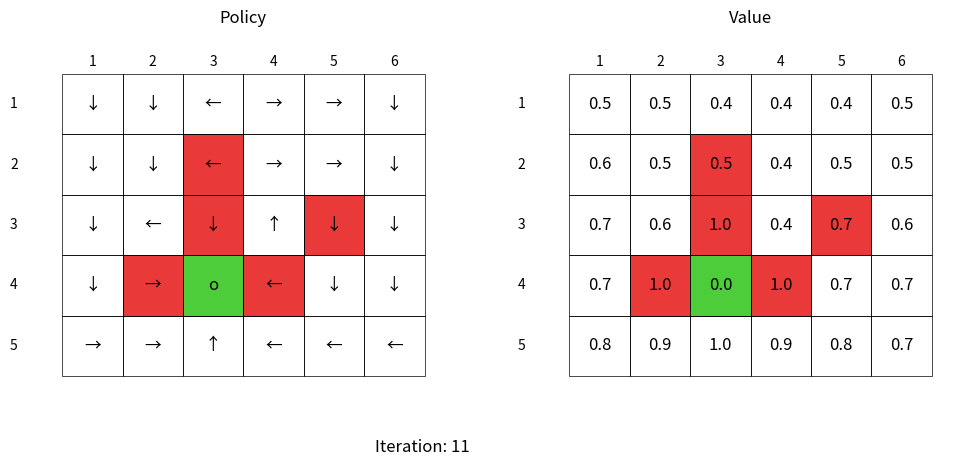

This figure's Python source:
import numpy as np
import matplotlib.pyplot as plt
import matplotlib.patches as patches

number_of_column = 6
number_of_row = 5

target_state = (3, 2)
obstacle_state = [(1, 2), (2, 2), (2, 4), (3, 1), (3, 3)]

state_space = number_of_column * number_of_row
reward_target = 1
reward_obstacle = -10
reward_step = 0
gamma = 0.9

# up, right, down, left, stay
actions = [(-1, 0), (0, 1), (1, 0), (0, -1), (0, 0)]
number_of_actions = len(actions)

def next_state_and_reward(state, action_idx):
    a_row, a_column = actions[action_idx]
    new_row = state[0] + a_row
    new_column = state[1] + a_column

    # Boundary checking
    if not (0 <= new_row < number_of_row and 0 <= new_column < number_of_column):
        return state, reward_obstacle

    new_state = (new_row, new_column)

    if new_state in obstacle_state:
        return new_state, reward_obstacle

    if new_state == target_state:
        return new_state, reward_target

    return new_state, reward_step

policy = np.zeros((state_space, number_of_actions))
policy[:, 0] = 1
v = np.zeros((number_of_row, number_of_column))
q_table = np.zeros((state_space, number_of_actions))

#plot
fig, (ax_policy, ax_value) = plt.subplots(1, 2, figsize=(12, 5))

for ax in (ax_policy, ax_value):
    ax.set_xlim(0.5, number_of_column + 1.5)
    ax.set_ylim(0.5, number_of_row + 1.5)
    ax.set_aspect('equal')
    ax.axis('off')

    # obstacle
    for (r, c) in obstacle_state:
        ax.add_patch(patches.Rectangle(
            (c + 1, number_of_row - r), 1, 1,
            facecolor="#E60F0FD2", edgecolor='black', linewidth=0.5, zorder=1))

    # target
    ax.add_patch(patches.Rectangle(
        (target_state[1] + 1, number_of_row - target_state[0]), 1, 1,
        facecolor="#26C30ED2", edgecolor='black', linewidth=0.5, zorder=2))

    # white block
    for r in range(number_of_row):
        for c in range(number_of_column):
            ax.add_patch(patches.Rectangle(
                (c + 1, number_of_row - r), 1, 1,
                facecolor='none', edgecolor='black', linewidth=0.5, zorder=2))

    # coordinate
    for col in range(1, number_of_column + 1):
        ax.text(col + 0.5, number_of_row + 1.2, str(col),
                ha='center', va='center', fontsize=10)
    for row in range(1, number_of_row + 1):
        ax.text(0.2, number_of_row - row + 1.5, str(row),
                ha='center', va='center', fontsize=10)


arrow_texts = np.empty((number_of_row, number_of_column), dtype=object)
for r in range(number_of_row):
    for c in range(number_of_column):
        txt = ax_policy.text(c + 1.5, number_of_row - r + 0.5, '↑',
                             ha='center', va='center', fontsize=12, color='black')
        arrow_texts[r, c] = txt


value_texts = np.empty((number_of_row, number_of_column), dtype=object)
for r in range(number_of_row):
    for c in range(number_of_column):
        txt = ax_value.text(c + 1.5, number_of_row - r + 0.5, '0.0',
                            ha='center', va='center', fontsize=12, color='black')
        value_texts[r, c] = txt

ax_policy.set_title('Policy', pad=15)
ax_value.set_title('Value', pad=15)
iter_text = fig.text(0.45, 0.05, 'Iteration: 0', ha='center', va='center', fontsize=12)

# 值迭代
#本质是将策略评估截断为仅进行一次更新，直接将贝尔曼最优算子嵌入价值更新中。
#在每一次对所有状态的扫描中，直接通过 max 操作选择最优动作的价值，同时完成价值评估与隐式策略更新。
Iteration = 0
while True:
    v_pre = v.copy()
    v_new = np.zeros_like(v)
    for s in range(state_space):
        r = s // number_of_column
        c = s % number_of_column
        state = (r, c)

        #对于终点固定策略（停在原地），值函数为0
        if state == target_state:
            policy[s, :] = 0.0
            policy[s, 4] = 1.0   
            v[r, c] = 0.0
            continue
        #对每个状态的每个动作，用上一轮的V更新Q表
        for a in range(number_of_actions):
            new_state, reward = next_state_and_reward(state, a)
            nr, nc = new_state
            q_table[s, a] = reward + gamma * v_pre[nr, nc] #q←r+gamma*V(s')
        #根据Q表更新策略（贪婪）
        best_a = np.argmax(q_table[s, :])
        policy[s, :] = 0.0
        policy[s, best_a] = 1.0

        v_new[r, c] = q_table[s, best_a]#把每个状态对应最大的Q值作为新一轮的V
    v= v_new
    Iteration += 1
    if np.linalg.norm(v-v_pre) < 0.01:
        break

# plot
arrow_map = {0: '↑', 1: '→', 2: '↓', 3: '←', 4: 'o'}
for r in range(number_of_row):
    for c in range(number_of_column):
        s = r * number_of_column + c
        a = np.argmax(policy[s, :])
        arrow_texts[r, c].set_text(arrow_map[a])
        value_texts[r, c].set_text(f'{v[r, c]:.1f}')

iter_text.set_text(f'Iteration: {Iteration}')
plt.show()
print(f"Value iteration convergence,the number of convergence is {Iteration}")
  
